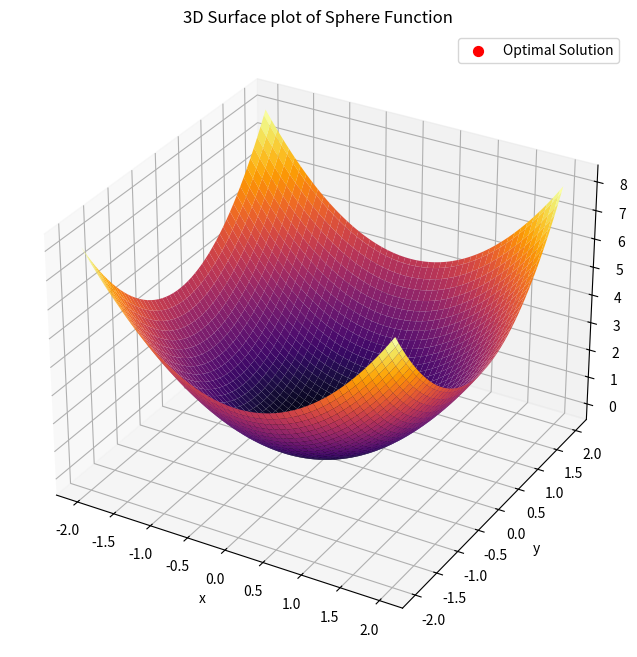

Generate this figure with matplotlib:
# Sphere Function

# A simple quadratic fuction is often used to check optimization performance.
# Problem Statement : Minimize the sphere function, a simple text function for optimization
# Objective Function : f(x, y) = x**2 + y**2
# Constraints : No Constraints

import numpy as np
import matplotlib.pyplot as plt
from scipy.optimize import minimize
from mpl_toolkits.mplot3d import Axes3D

# Objective Function
def sphere_function(vars):
    x, y = vars
    return x**2 + y**2

# Initial guess
initial_guess = [1, 1]

# Perform the optimization
result = minimize(sphere_function, initial_guess)

# Extract results
x_opt, y_opt = result.x
optimal_value = sphere_function(result.x)

# Print results
print(f"Optimal value of x: {x_opt}")
print(f"Optimal value of y: {y_opt}")
print(f"Minimum value of Sphere function: {optimal_value}")

# Plotting
x = np.linspace(-2, 2, 100)
y = np.linspace(-2, 2, 100)
X, Y = np.meshgrid(x, y)
Z = sphere_function([X, Y])

# 3D Surface Plot
fig = plt.figure(figsize=(14, 8))
ax = fig.add_subplot(111, projection='3d')
ax.plot_surface(X, Y, Z, cmap='inferno', edgecolor='none')
ax.scatter(x_opt, y_opt, optimal_value, color='red', s=50, label='Optimal Solution')
ax.set_xlabel('x')
ax.set_ylabel('y')
ax.set_zlabel('Objective Function Value')
ax.set_title('3D Surface plot of Sphere Function')
ax.legend()

plt.show()